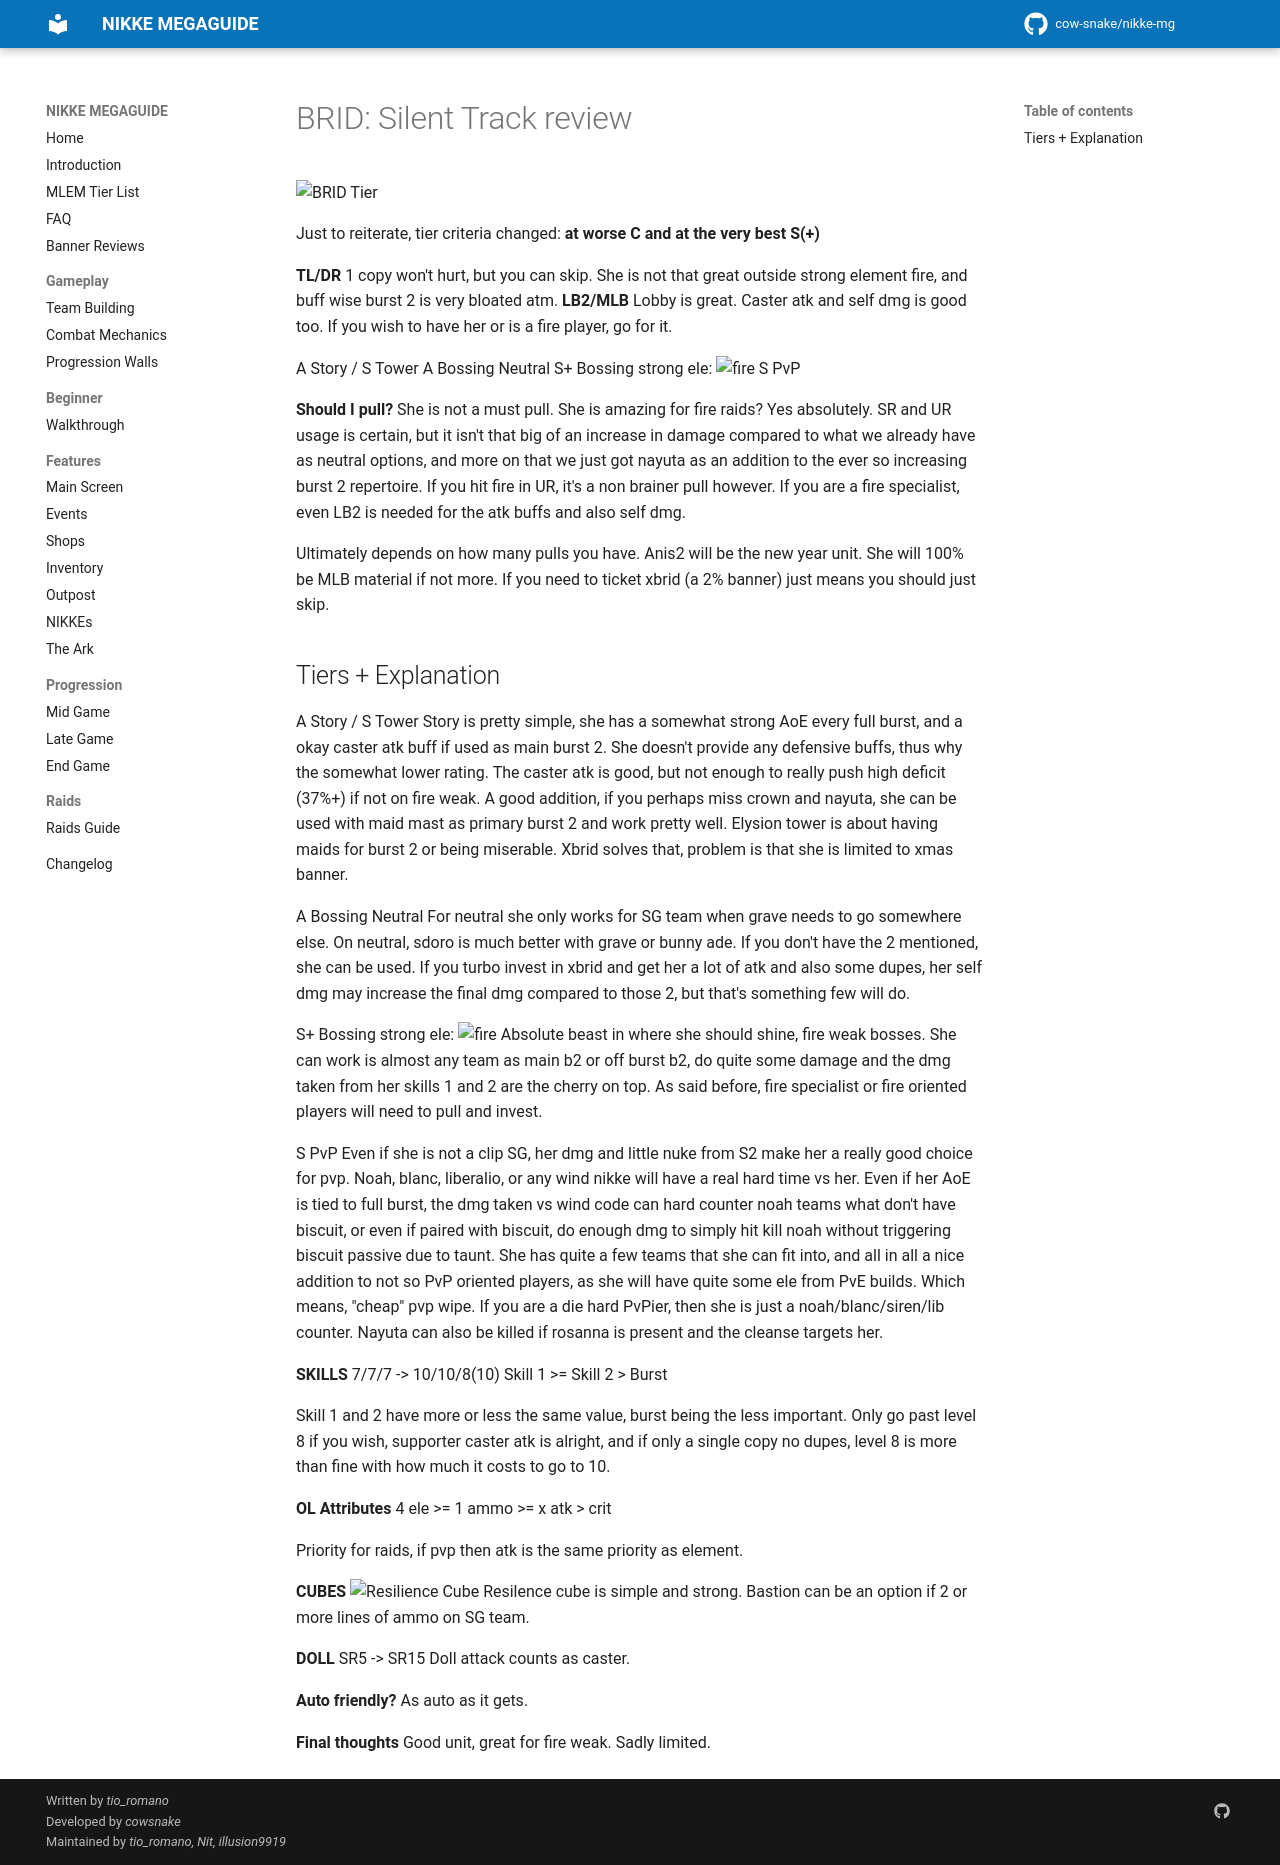

repository: cow-snake/nikke-mg · page: banners/brid_w/index.html · generator: mkdocs

# BRID: Silent Track review 

![BRID Tier](../media/tier/tier_brid_w.png)

Just to reiterate, tier criteria changed: __**at worse C and at the very best S(+)**__

**TL/DR** 1 copy won't hurt, but you can skip. She is not that great outside strong element fire, and buff wise burst 2 is very bloated atm.
**LB2/MLB** Lobby is great. Caster atk and self dmg is good too. If you wish to have her or is a fire player, go for it.

A Story / S Tower
A Bossing Neutral
S+ Bossing strong ele: ![fire](../media/icon/elementfireicon.png){ width="25" }
S PvP

**Should I pull?** She is not a must pull. She is amazing for fire raids? Yes absolutely. SR and UR usage is certain, but it isn't that big of an increase in damage compared to what we already have as neutral options, and more on that we just got nayuta as an addition to the ever so increasing burst 2 repertoire.
If you hit fire in UR, it's a non brainer pull however. If you are a fire specialist, even LB2 is needed for the atk buffs and also self dmg.

Ultimately depends on how many pulls you have. Anis2 will be the new year unit. She will 100% be MLB material if not more. If you need to ticket xbrid (a 2% banner) just means you should just skip. 

## Tiers + Explanation
A Story / S Tower
Story is pretty simple, she has a somewhat strong AoE every full burst, and a okay caster atk buff if used as main burst 2. She doesn't provide any defensive buffs, thus why the somewhat lower rating. The caster atk is good, but not enough to really push high deficit (37%+) if not on fire weak. A good addition, if you perhaps miss crown and nayuta, she can be used with maid mast as primary burst 2 and work pretty well.
Elysion tower is about having maids for burst 2 or being miserable. Xbrid solves that, problem is that she is limited to xmas banner.

A Bossing Neutral
For neutral she only works for SG team when grave needs to go somewhere else. On neutral, sdoro is much better with grave or bunny ade. If you don't have the 2 mentioned, she can be used. If you turbo invest in xbrid and get her a lot of atk and also some dupes, her self dmg may increase the final dmg compared to those 2, but that's something few will do.

S+ Bossing strong ele: ![fire](../media/icon/elementfireicon.png){ width="25" }
Absolute beast in where she should shine, fire weak bosses. She can work is almost any team as main b2 or off burst b2, do quite some damage and the dmg taken from her skills 1 and 2 are the cherry on top. As said before, fire specialist or fire oriented players will need to pull and invest.

S PvP
Even if she is not a clip SG, her dmg and little nuke from S2 make her a really good choice for pvp. Noah, blanc, liberalio, or any wind nikke will have a real hard time vs her. Even if her AoE is tied to full burst, the dmg taken vs wind code can hard counter noah teams what don't have biscuit, or even if paired with biscuit, do enough dmg to simply hit kill noah without triggering biscuit passive due to taunt.
She has quite a few teams that she can fit into, and all in all a nice addition to not so PvP oriented players, as she will have quite some ele from PvE builds.
Which means, "cheap" pvp wipe. If you are a die hard PvPier, then she is just a noah/blanc/siren/lib counter. Nayuta can also be killed if rosanna is present and the cleanse targets her. 

**SKILLS** 7/7/7 -> 10/10/8(10)
Skill 1 >= Skill 2 > Burst

Skill 1 and 2 have more or less the same value, burst being the less important. Only go past level 8 if you wish, supporter caster atk is alright, and if only a single copy no dupes, level 8 is more than fine with how much it costs to go to 10.

**OL Attributes**
4 ele >= 1 ammo >= x atk > crit

Priority for raids, if pvp then atk is the same priority as element.

**CUBES** ![Resilience Cube](../media/resiliencecubeicon.png){ width="25" } Resilence cube is simple and strong. Bastion can be an option if 2 or more lines of ammo on SG team.

**DOLL** SR5 -> SR15 Doll attack counts as caster.

**Auto friendly?** As auto as it gets.

**Final thoughts** Good unit, great for fire weak. Sadly limited.
